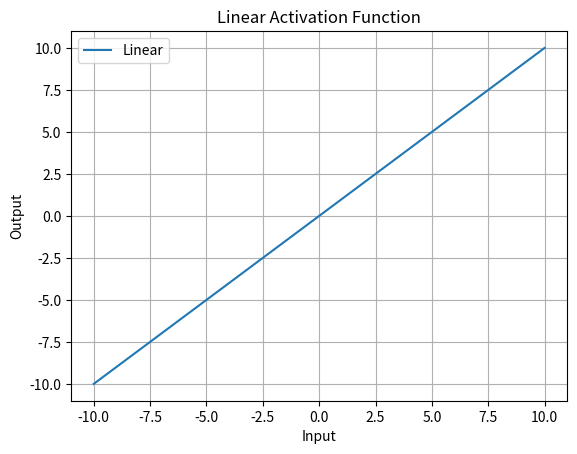
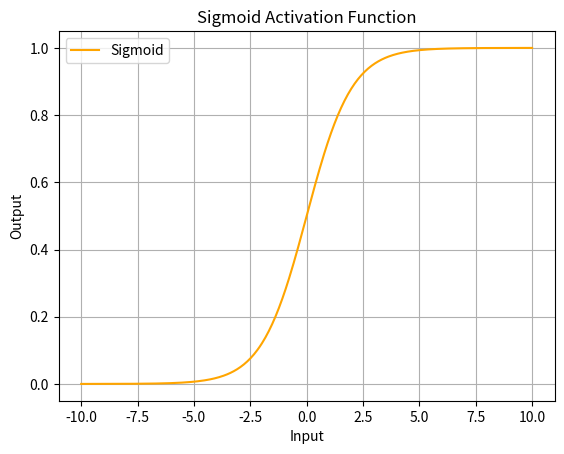
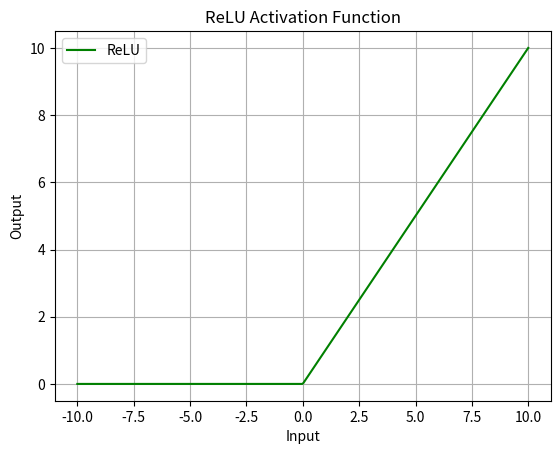

Write the Python code that produced these figures, in order.
import numpy as np
import matplotlib.pyplot as plt

def linear_activation(x):
    return x

x = np.linspace(-10, 10, 400)
y_linear = linear_activation(x)

plt.figure()
plt.plot(x, y_linear, label='Linear')
plt.title('Linear Activation Function')
plt.xlabel('Input')
plt.ylabel('Output')
plt.legend()
plt.grid(True)
plt.savefig('linear_activation.png')
plt.close()

def sigmoid_activation(x):
    return 1 / (1 + np.exp(-x))

y_sigmoid = sigmoid_activation(x)

plt.figure()
plt.plot(x, y_sigmoid, label='Sigmoid', color='orange')
plt.title('Sigmoid Activation Function')
plt.xlabel('Input')
plt.ylabel('Output')
plt.legend()
plt.grid(True)
plt.savefig('sigmoid_activation.png')
plt.close()

def relu_activation(x):
    return np.maximum(0, x)

y_relu = relu_activation(x)

plt.figure()
plt.plot(x, y_relu, label='ReLU', color='green')
plt.title('ReLU Activation Function')
plt.xlabel('Input')
plt.ylabel('Output')
plt.legend()
plt.grid(True)
plt.savefig('relu_activation.png')
plt.close()
